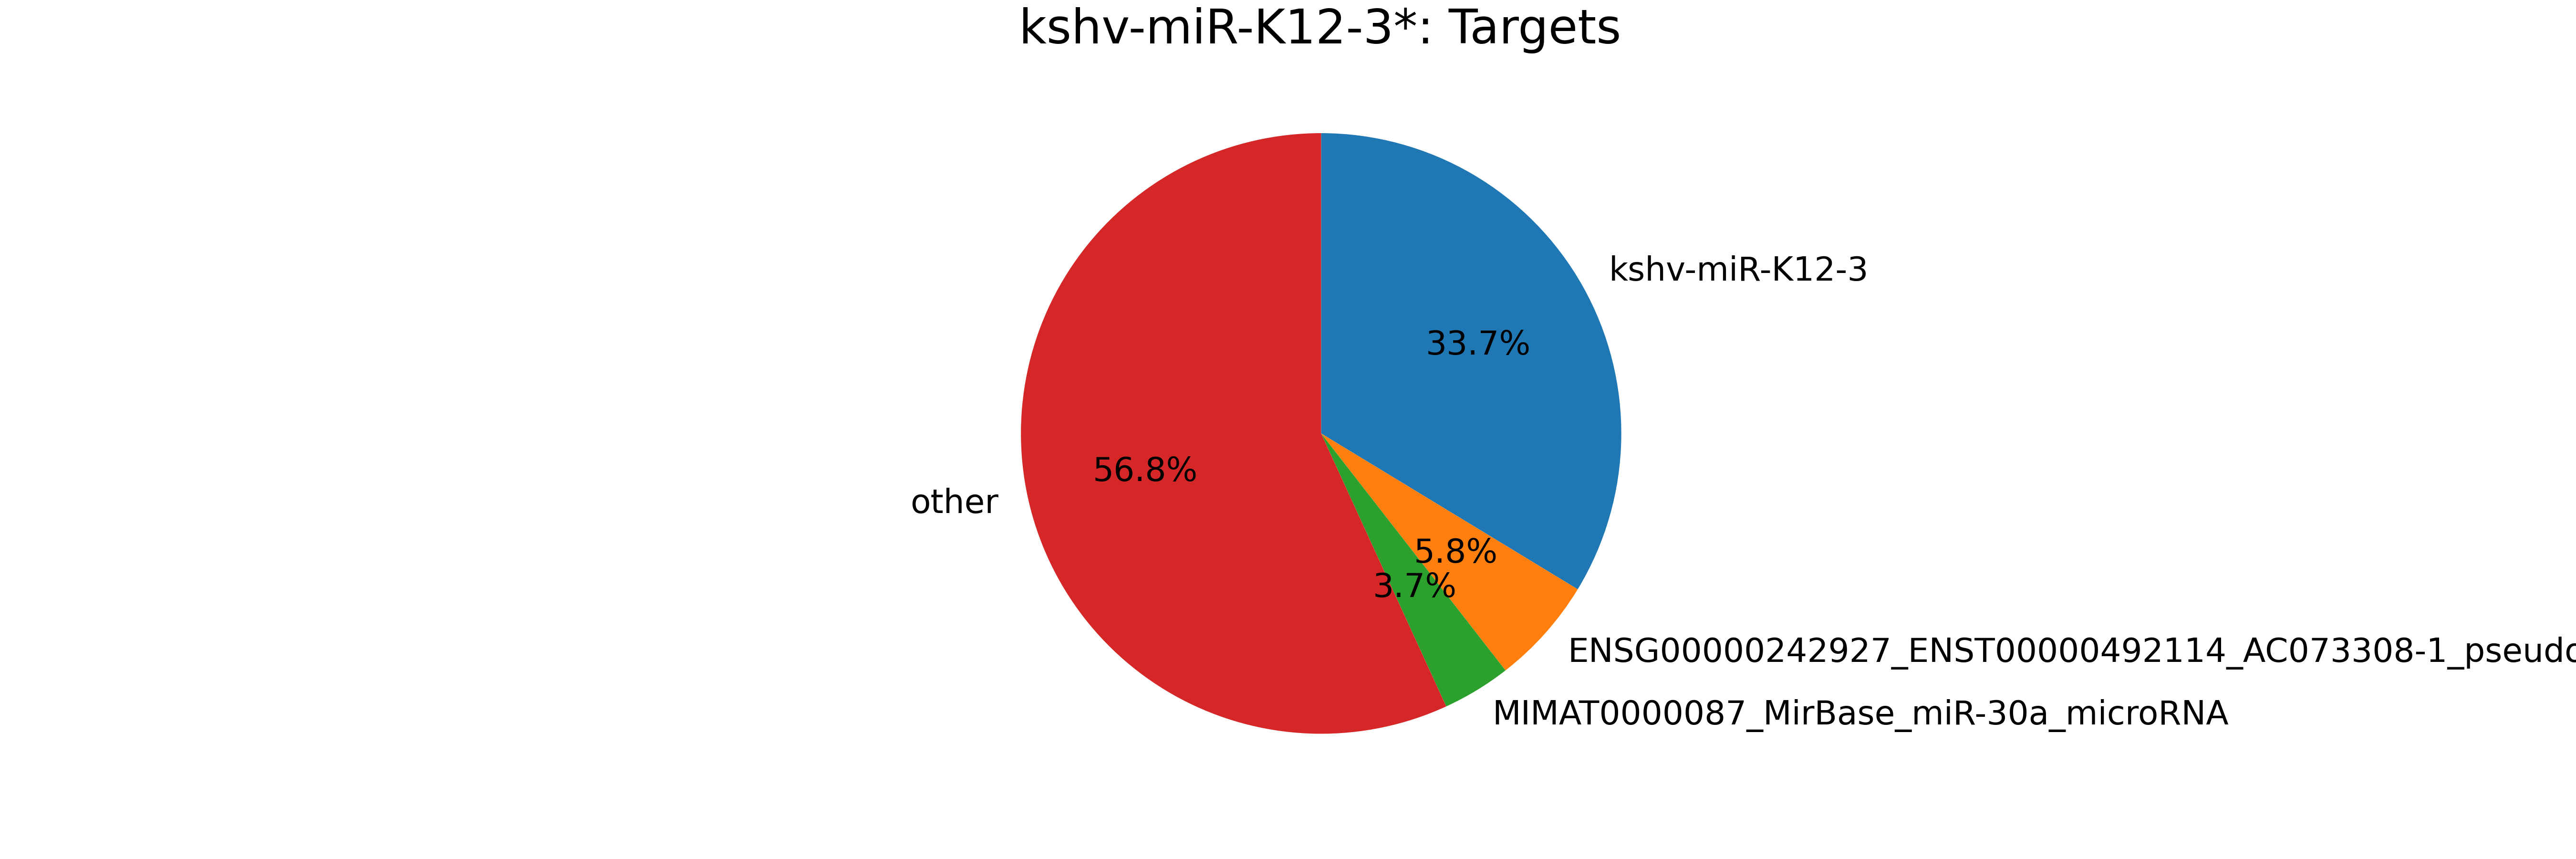

Source data for this figure (header and first rows):
mirna, mirna_type, target, target_type, count
kshv-miR-K12-3*, kshv-miRNA, kshv-miR-K12-3, kshv-miRNA, 64
kshv-miR-K12-3*, kshv-miRNA, ENSG00000242927_ENST00000492114_AC073308…, pseudogene, 11
kshv-miR-K12-3*, kshv-miRNA, MIMAT0000087_MirBase_miR-30a_microRNA, miRNA, 7
kshv-miR-K12-3*, kshv-miRNA, ENSG00000167996_ENST00000273550_FTH1_mRN…, mRNA, 4
kshv-miR-K12-3*, kshv-miRNA, ENSG00000134874_ENST00000361396_DZIP1_mR…, mRNA, 3
kshv-miR-K12-3*, kshv-miRNA, ENSG00000134874_ENST00000376829_DZIP1_mR…, mRNA, 3
kshv-miR-K12-3*, kshv-miRNA, ENSG00000134874_ENST00000361156_DZIP1_mR…, mRNA, 3
kshv-miR-K12-3*, kshv-miRNA, ENSG00000134874_ENST00000347108_DZIP1_mR…, mRNA, 3
kshv-miR-K12-3*, kshv-miRNA, ENSG00000167996_ENST00000406545_FTH1_mRN…, mRNA, 3
kshv-miR-K12-3*, kshv-miRNA, ENSG00000223361_ENST00000401830_FTHL10_p…, pr-tr, 3
kshv-miR-K12-3*, kshv-miRNA, ENSG00000087086_ENST00000331825_FTL_mRNA, mRNA, 3
kshv-miR-K12-3*, kshv-miRNA, ENSG00000240831_ENST00000459949_AC112777…, pseudogene, 3
kshv-miR-K12-3*, kshv-miRNA, MIMAT0000270_MirBase_miR-181a*_microRNA, miRNA, 2
kshv-miR-K12-3*, kshv-miRNA, ENSG_ENST_chr1-trna111-HisGTG_tRNA, tRNA, 2
kshv-miR-K12-3*, kshv-miRNA, MIMAT0000086_MirBase_miR-29a_microRNA, miRNA, 2
kshv-miR-K12-3*, kshv-miRNA, ENSG00000241781_ENST00000463508_AL161626…, pseudogene, 2
kshv-miR-K12-3*, kshv-miRNA, MIMAT0000267_MirBase_miR-210_microRNA, miRNA, 2
kshv-miR-K12-3*, kshv-miRNA, ENSG00000150316_ENST00000279839_CWC15_mR…, mRNA, 1
kshv-miR-K12-3*, kshv-miRNA, ENSG00000116001_ENST00000433529_TIA1_mRN…, mRNA, 1
kshv-miR-K12-3*, kshv-miRNA, ENSG00000116001_ENST00000415783_TIA1_mRN…, mRNA, 1
kshv-miR-K12-3*, kshv-miRNA, ENSG00000101150_ENST00000358548_TPD52L2_…, mRNA, 1
kshv-miR-K12-3*, kshv-miRNA, ENSG00000101150_ENST00000217121_TPD52L2_…, mRNA, 1
kshv-miR-K12-3*, kshv-miRNA, ENSG00000101150_ENST00000351424_TPD52L2_…, mRNA, 1
kshv-miR-K12-3*, kshv-miRNA, ENSG00000101150_ENST00000352482_TPD52L2_…, mRNA, 1
kshv-miR-K12-3*, kshv-miRNA, ENSG00000101150_ENST00000348257_TPD52L2_…, mRNA, 1
kshv-miR-K12-3*, kshv-miRNA, ENSG00000101150_ENST00000346249_TPD52L2_…, mRNA, 1
kshv-miR-K12-3*, kshv-miRNA, ENSG00000005007_ENST00000262803_UPF1_mRN…, mRNA, 1
kshv-miR-K12-3*, kshv-miRNA, ENSG00000242932_ENST00000495608_AC022716…, pseudogene, 1
kshv-miR-K12-3*, kshv-miRNA, ENSG00000132485_ENST00000370920_ZRANB2_m…, mRNA, 1
kshv-miR-K12-3*, kshv-miRNA, ENSG00000132485_ENST00000254821_ZRANB2_m…, mRNA, 1
kshv-miR-K12-3*, kshv-miRNA, MIMAT0000070_MirBase_miR-17_microRNA, miRNA, 1
kshv-miR-K12-3*, kshv-miRNA, ENSG00000187840_ENST00000338825_EIF4EBP1…, mRNA, 1
kshv-miR-K12-3*, kshv-miRNA, ENSG00000163902_ENST00000296255_RPN1_mRN…, mRNA, 1
kshv-miR-K12-3*, kshv-miRNA, MIMAT0000279_MirBase_miR-222_microRNA, miRNA, 1
kshv-miR-K12-3*, kshv-miRNA, ENSG00000075624_ENST00000331789_ACTB_mRN…, mRNA, 1
kshv-miR-K12-3*, kshv-miRNA, MIMAT0000689_MirBase_miR-99b_microRNA, miRNA, 1
kshv-miR-K12-3*, kshv-miRNA, ENSG00000243907_ENST00000461045_AC093806…, pseudogene, 1
kshv-miR-K12-3*, kshv-miRNA, MIMAT0003218_MirBase_miR-92b_microRNA, miRNA, 1
kshv-miR-K12-3*, kshv-miRNA, ENSG00000141279_ENST00000322157_NPEPPS_m…, mRNA, 1
kshv-miR-K12-3*, kshv-miRNA, ENSG00000170638_ENST00000395829_TRABD_mR…, mRNA, 1
kshv-miR-K12-3*, kshv-miRNA, ENSG00000170638_ENST00000380909_TRABD_mR…, mRNA, 1
kshv-miR-K12-3*, kshv-miRNA, ENSG00000170638_ENST00000395827_TRABD_mR…, mRNA, 1
kshv-miR-K12-3*, kshv-miRNA, ENSG00000170638_ENST00000303434_TRABD_mR…, mRNA, 1
kshv-miR-K12-3*, kshv-miRNA, ENSG00000144455_ENST00000272902_SUMF1_mR…, mRNA, 1
kshv-miR-K12-3*, kshv-miRNA, ENSG00000144455_ENST00000405420_SUMF1_mR…, mRNA, 1
kshv-miR-K12-3*, kshv-miRNA, ENSG00000144455_ENST00000383843_SUMF1_mR…, mRNA, 1
kshv-miR-K12-3*, kshv-miRNA, ENSG00000130513_ENST00000252809_GDF15_mR…, mRNA, 1
kshv-miR-K12-3*, kshv-miRNA, ENSG00000103657_ENST00000443617_HERC1_mR…, mRNA, 1
kshv-miR-K12-3*, kshv-miRNA, ENSG00000239776_ENST00000488123_AC079949…, pseudogene, 1
kshv-miR-K12-3*, kshv-miRNA, ENSG00000103091_ENST00000262144_WDR59_mR…, mRNA, 1
kshv-miR-K12-3*, kshv-miRNA, ENSG00000112941_ENST00000230859_PAPD7_mR…, mRNA, 1
kshv-miR-K12-3*, kshv-miRNA, ENSG00000197102_ENST00000360184_DYNC1H1_…, mRNA, 1
kshv-miR-K12-3*, kshv-miRNA, ENSG_ENST_chr1-trna106-HisGTG_tRNA, tRNA, 1
kshv-miR-K12-3*, kshv-miRNA, ENSG00000105438_ENST00000330720_KDELR1_m…, mRNA, 1
kshv-miR-K12-3*, kshv-miRNA, ENSG00000091164_ENST00000217515_TXNL1_mR…, mRNA, 1
kshv-miR-K12-3*, kshv-miRNA, ENSG00000147535_ENST00000422581_PPAPDC1B…, mRNA, 1
kshv-miR-K12-3*, kshv-miRNA, ENSG00000147535_ENST00000424479_PPAPDC1B…, mRNA, 1
kshv-miR-K12-3*, kshv-miRNA, MIMAT0000084_MirBase_miR-27a_microRNA, miRNA, 1
kshv-miR-K12-3*, kshv-miRNA, MIMAT0000095_MirBase_miR-96_microRNA, miRNA, 1
kshv-miR-K12-3*, kshv-miRNA, ENSG00000175073_ENST00000310421_VCPIP1_m…, mRNA, 1
... 27 more rows
